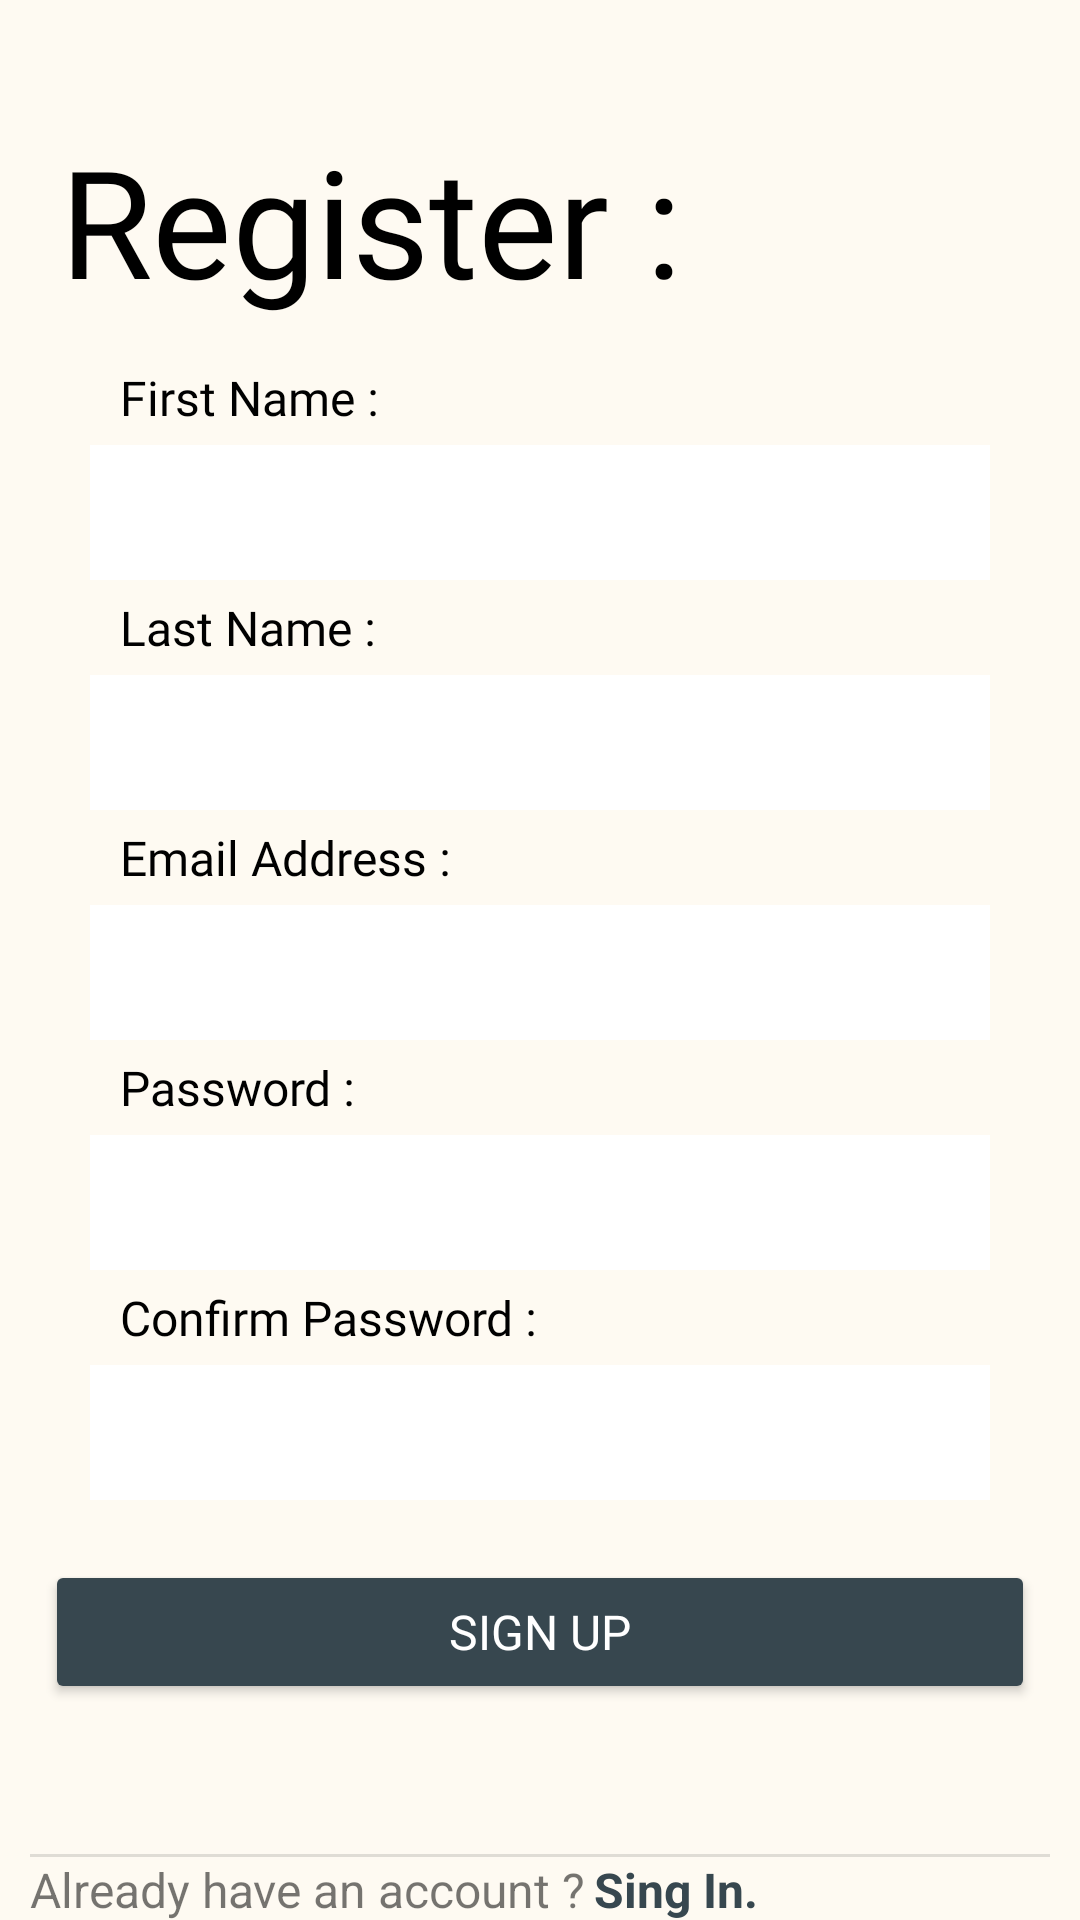

Android layout source for this screen:
<!-- AndroidManifest.xml: activity theme Splash -->
<!-- res/layout/activity_register.xml -->
<?xml version="1.0" encoding="utf-8"?>
<LinearLayout xmlns:android="http://schemas.android.com/apk/res/android"
    xmlns:app="http://schemas.android.com/apk/res-auto"
    xmlns:tools="http://schemas.android.com/tools"
    android:layout_width="match_parent"
    android:layout_height="match_parent"
    android:background="@color/Floral_White"
    android:orientation="vertical"
    tools:context=".view.Activity.RegisterActivity">

    <TextView
        android:id="@+id/textView0"
        android:layout_width="match_parent"
        android:layout_height="wrap_content"
        android:layout_marginStart="20dp"
        android:layout_marginTop="40dp"
        android:fontFamily="@font/arizonia"
        android:text="@string/register"
        android:textColor="@color/black"
        android:textSize="50sp" />

    <TextView
        android:id="@+id/textView5"
        android:layout_width="match_parent"
        android:layout_height="wrap_content"
        android:layout_marginStart="40dp"
        android:layout_marginTop="15dp"
        android:layout_marginBottom="5dp"
        android:text="@string/first_name"
        android:fontFamily="@font/oregano"
        android:textColor="@color/black"
        android:textSize="16sp" />

    <EditText
        android:id="@+id/firstname_EditText"
        android:layout_width="match_parent"
        android:layout_height="wrap_content"
        android:ems="10"
        android:inputType="textPersonName"
        android:layout_marginLeft="30dp"
        android:layout_marginRight="30dp"
        android:background="@color/white"
        android:backgroundTint="@color/white"
        android:minHeight="45dip"
        android:padding="5dp" />
    <TextView
        android:id="@+id/textView6"
        android:layout_width="match_parent"
        android:layout_height="wrap_content"
        android:layout_marginStart="40dp"
        android:layout_marginTop="5dp"
        android:layout_marginBottom="5dp"
        android:text="@string/last_name"
        android:fontFamily="@font/oregano"
        android:textColor="@color/black"
        android:textSize="16sp" />
    <EditText
        android:id="@+id/lastname_EditText"
        android:layout_width="match_parent"
        android:layout_height="wrap_content"
        android:ems="10"
        android:inputType="textPersonName"
        android:layout_marginLeft="30dp"
        android:layout_marginRight="30dp"
        android:background="@color/white"
        android:backgroundTint="@color/white"
        android:minHeight="45dip"
        android:padding="5dp" />
    <TextView
        android:id="@+id/textView7"
        android:layout_width="match_parent"
        android:layout_height="wrap_content"
        android:layout_marginStart="40dp"
        android:layout_marginTop="5dp"
        android:layout_marginBottom="5dp"
        android:text="@string/email_address"
        android:fontFamily="@font/oregano"
        android:textColor="@color/black"
        android:textSize="16sp" />
    <EditText
        android:id="@+id/Email_EditText"
        android:layout_width="match_parent"
        android:layout_height="wrap_content"
        android:layout_marginLeft="30dp"
        android:layout_marginRight="30dp"

        android:background="@color/white"
        android:backgroundTint="@color/white"
        android:ems="10"
        android:inputType="textEmailAddress"
        android:minHeight="45dip"
        android:padding="5dp" />
    <TextView
        android:id="@+id/textView8"
        android:layout_width="match_parent"
        android:layout_height="wrap_content"
        android:layout_marginStart="40dp"
        android:layout_marginTop="5dp"
        android:layout_marginBottom="5dp"
        android:text="@string/password"
        android:fontFamily="@font/oregano"
        android:textColor="@color/black"
        android:textSize="16sp" />
    <EditText
        android:id="@+id/Password_EditText"
        android:layout_width="match_parent"
        android:layout_height="wrap_content"
        android:layout_marginLeft="30dp"
        android:layout_marginRight="30dp"
        android:background="@color/white"
        android:backgroundTint="@color/white"
        android:ems="10"
        android:inputType="textPassword"
        android:minHeight="45dip"
        android:padding="5dp" />
    <TextView
        android:id="@+id/textView9"
        android:layout_width="match_parent"
        android:layout_height="wrap_content"
        android:layout_marginStart="40dp"
        android:layout_marginTop="5dp"
        android:layout_marginBottom="5dp"
        android:text="@string/confirm_password"
        android:fontFamily="@font/oregano"
        android:textColor="@color/black"
        android:textSize="16sp" />
    <EditText
        android:id="@+id/ConfirmPassword_EditText"
        android:layout_width="match_parent"
        android:layout_height="wrap_content"
        android:layout_marginLeft="30dp"
        android:layout_marginRight="30dp"
        android:background="@color/white"
        android:backgroundTint="@color/white"
        android:ems="10"
        android:inputType="textPassword"
        android:minHeight="45dip"
        android:padding="5dp" />

    <Button
        android:id="@+id/SingUp_button"
        android:layout_width="match_parent"
        android:layout_height="wrap_content"
        android:layout_marginLeft="15dp"
        android:layout_marginTop="20dp"
        android:layout_marginRight="15dp"
        android:backgroundTint="@color/olive"
        android:text="@string/sign_up"
        android:fontFamily="@font/oregano"
        android:textColor="@color/white"
        android:textSize="16sp" />
    <View
        android:id="@+id/divider"
        android:layout_width="match_parent"
        android:layout_height="1dp"
        android:layout_marginLeft="10dp"
        android:layout_marginTop="50dp"
        android:layout_marginRight="10dp"
        android:background="?android:attr/listDivider" />

    <LinearLayout
        android:layout_width="match_parent"
        android:layout_height="match_parent"
        android:layout_gravity="center"
        android:orientation="horizontal">

        <TextView
            android:id="@+id/textView3"
            android:layout_width="wrap_content"
            android:layout_height="wrap_content"
            android:layout_marginStart="10dp"
            android:text="@string/already_have_an_account"
            android:textSize="16sp" />

        <TextView
            android:id="@+id/SingIn_textView"
            android:layout_width="wrap_content"
            android:layout_height="wrap_content"
            android:layout_marginStart="3dp"
            android:text="@string/sing_in"
            android:textColor="@color/olive"
            android:textSize="16sp"
            android:textStyle="bold" />
    </LinearLayout>

</LinearLayout>
<!-- resources referenced by this layout -->
<resources>
  <color name="Floral_White">#FEFAF2</color>
  <color name="black">#FF000000</color>
  <color name="olive">#37474F</color>
  <color name="white">#FFFFFFFF</color>
  <string name="already_have_an_account">Already have an account ?</string>
  <string name="confirm_password">Confirm Password :</string>
  <string name="email_address">Email Address :</string>
  <string name="first_name">First Name :</string>
  <string name="last_name">Last Name :</string>
  <string name="password">Password :</string>
  <string name="register">Register :</string>
  <string name="sign_up">Sign Up</string>
  <string name="sing_in">Sing In.</string>
  <style name="Splash" parent="Theme.AppCompat.Light.NoActionBar">
          <item name="android:statusBarColor" tools:targetApi="l">@color/bar</item>
          <item name="android:windowLightStatusBar">true</item>
  
      </style>
  <color name="bar">#F5F5F5</color>
</resources>
